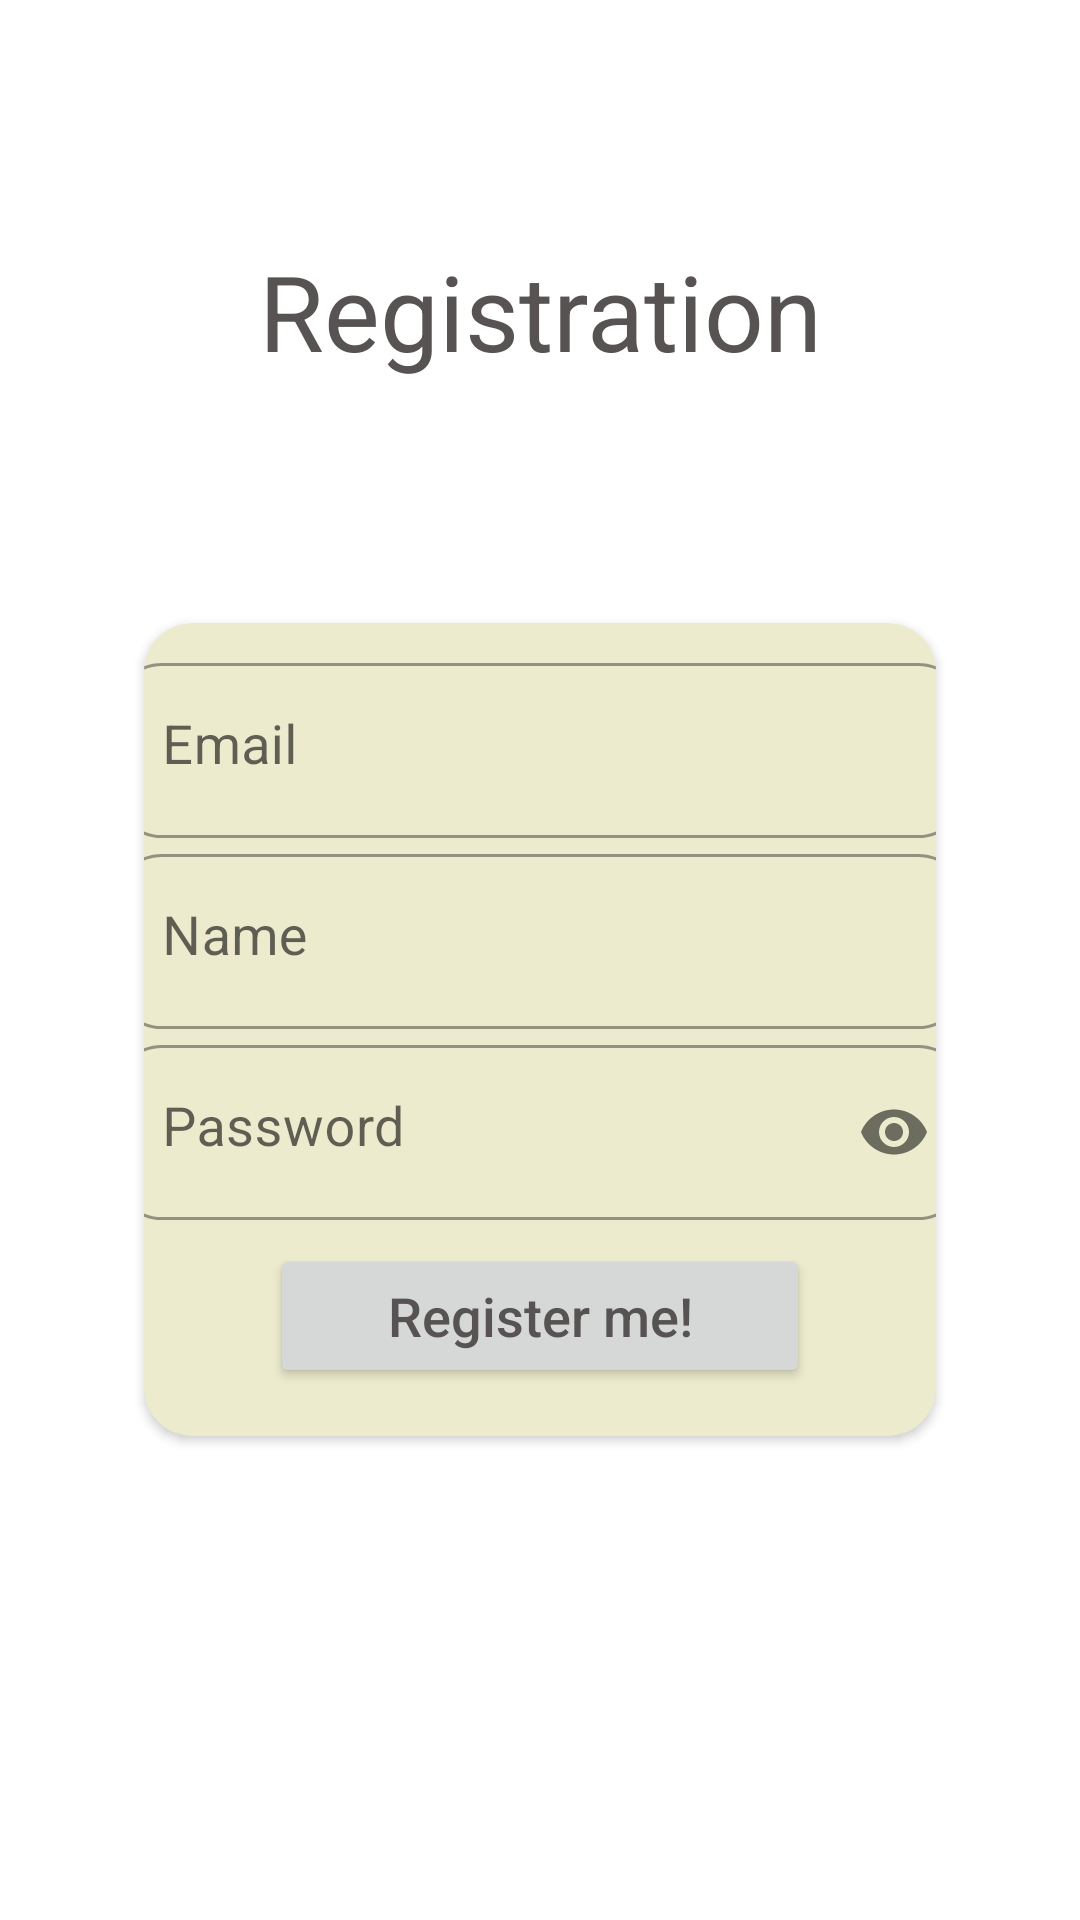

The Android layout XML behind this screen, and the referenced resources:
<!-- AndroidManifest.xml: application theme Theme.ChessOnline -->
<!-- res/layout/fragment_register.xml -->
<?xml version="1.0" encoding="utf-8"?>
<LinearLayout xmlns:android="http://schemas.android.com/apk/res/android"
    xmlns:app="http://schemas.android.com/apk/res-auto"
    xmlns:tools="http://schemas.android.com/tools"
    android:layout_width="match_parent"
    android:layout_height="match_parent"
    android:gravity="center"
    android:orientation="vertical"
    tools:context=".ui.auth.RegisterFragment">

    <TextView
        android:layout_width="match_parent"
        android:layout_height="wrap_content"
        android:layout_weight="3"
        android:gravity="center"
        android:text="Registration"
        android:textSize="35sp" />

    <androidx.cardview.widget.CardView
        android:layout_width="match_parent"
        android:layout_height="wrap_content"
        android:layout_gravity="center_vertical"
        android:layout_marginLeft="48dp"
        android:layout_marginRight="48dp"
        app:cardBackgroundColor="?attr/colorSecondary"
        app:cardCornerRadius="@dimen/cornerRadius">

        <LinearLayout
            android:layout_width="300dp"
            android:layout_height="wrap_content"
            android:layout_gravity="center"
            android:layout_weight="1"
            android:divider="@drawable/spacer_medium"
            android:gravity="center"
            android:orientation="vertical"
            android:padding="8dp"
            android:showDividers="middle">


            <com.google.android.material.textfield.TextInputLayout
                style="@style/Widget.MaterialComponents.TextInputLayout.OutlinedBox"
                android:layout_width="match_parent"
                android:layout_height="wrap_content"
                android:hint="Email"
                app:boxCornerRadiusBottomEnd="@dimen/cornerRadius"
                app:boxCornerRadiusBottomStart="@dimen/cornerRadius"
                app:boxCornerRadiusTopEnd="@dimen/cornerRadius"
                app:boxCornerRadiusTopStart="@dimen/cornerRadius">

                <com.google.android.material.textfield.TextInputEditText
                    android:id="@+id/registration.email"
                    style="@style/textInputEditText"
                    android:inputType="textEmailAddress" />
            </com.google.android.material.textfield.TextInputLayout>

            <com.google.android.material.textfield.TextInputLayout
                style="@style/Widget.MaterialComponents.TextInputLayout.OutlinedBox"
                android:layout_width="match_parent"
                android:layout_height="wrap_content"
                android:hint="Name"
                app:boxCornerRadiusBottomEnd="@dimen/cornerRadius"
                app:boxCornerRadiusBottomStart="@dimen/cornerRadius"
                app:boxCornerRadiusTopEnd="@dimen/cornerRadius"
                app:boxCornerRadiusTopStart="@dimen/cornerRadius">

                <com.google.android.material.textfield.TextInputEditText
                    android:id="@+id/registration.name"
                    style="@style/textInputEditText"
                    android:inputType="textPersonName" />
            </com.google.android.material.textfield.TextInputLayout>

            <com.google.android.material.textfield.TextInputLayout
                style="@style/Widget.MaterialComponents.TextInputLayout.OutlinedBox"
                android:layout_width="match_parent"
                android:layout_height="wrap_content"
                android:hint="Password"
                app:boxCornerRadiusBottomEnd="@dimen/cornerRadius"
                app:boxCornerRadiusBottomStart="@dimen/cornerRadius"
                app:boxCornerRadiusTopEnd="@dimen/cornerRadius"
                app:boxCornerRadiusTopStart="@dimen/cornerRadius"
                app:passwordToggleEnabled="true">

                <com.google.android.material.textfield.TextInputEditText
                    android:id="@+id/registration.password"
                    style="@style/textInputEditText"
                    android:inputType="textPassword" />
            </com.google.android.material.textfield.TextInputLayout>

            <Button
                android:id="@+id/registration.register"
                android:layout_width="180dp"
                android:layout_height="wrap_content"
                android:layout_gravity="center"
                android:layout_margin="8dp"
                android:text="Register me!" />

        </LinearLayout>
    </androidx.cardview.widget.CardView>

    <View
        android:layout_width="match_parent"
        android:layout_height="0dp"
        android:layout_weight="3" />
</LinearLayout>
<!-- resources referenced by this layout -->
<resources>
  <dimen name="cornerRadius">16dp</dimen>
  <style name="textInputEditText">
          <item name="android:layout_width">match_parent</item>
          <item name="android:layout_height">wrap_content</item>
          <item name="android:gravity">left</item>
      </style>
  <style name="Theme.ChessOnline" parent="Theme.MaterialComponents.DayNight.DarkActionBar">
          
          <item name="colorPrimary">@color/asparagus</item>
          <item name="colorPrimaryVariant">@color/asparagus_dark</item>
          <item name="colorOnPrimary">@color/desert_storm</item>
          
          <item name="colorSecondary">@color/aths_special</item>
          <item name="colorSecondaryVariant">@color/aths_special</item>
          <item name="colorOnSecondary">@color/davys_grey</item>
          
          <item name="android:statusBarColor">?attr/colorPrimaryVariant</item>
          
          <item name="android:textSize">18sp</item>
          <item name="textAllCaps">false</item>
          <item name="android:windowLightNavigationBar">true</item>
          <item name="android:textColor">?attr/colorOnSecondary</item>
  
          <item name="snackbarStyle">@style/MySnackBarStyle</item>
      </style>
  <color name="asparagus">#7ba05b</color>
  <color name="asparagus_dark">#689F38</color>
  <color name="desert_storm">#f8f8f8</color>
  <color name="aths_special">#ecebce</color>
  <color name="davys_grey">#565352</color>
  <style name="MySnackBarStyle" parent="Widget.MaterialComponents.Snackbar">
          <item name="android:backgroundTint">@color/asparagus</item>
          <item name="android:textColor">@color/desert_storm</item>
      </style>
</resources>
